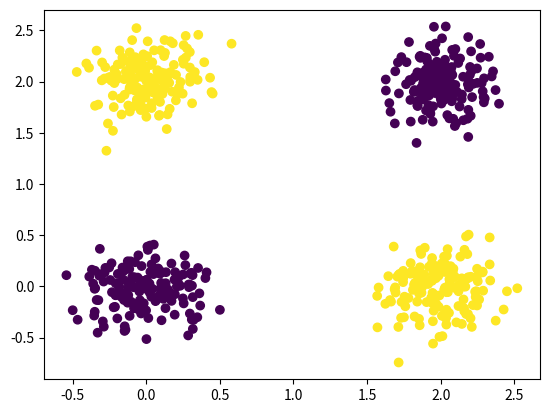
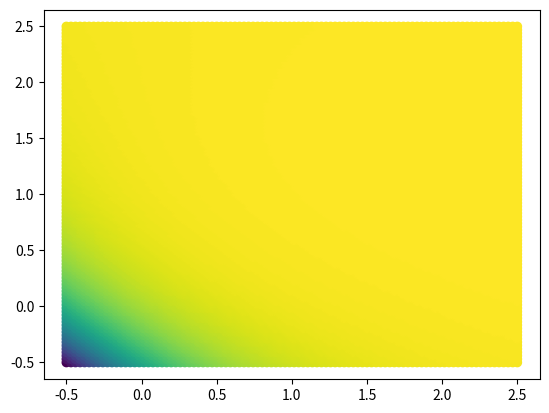
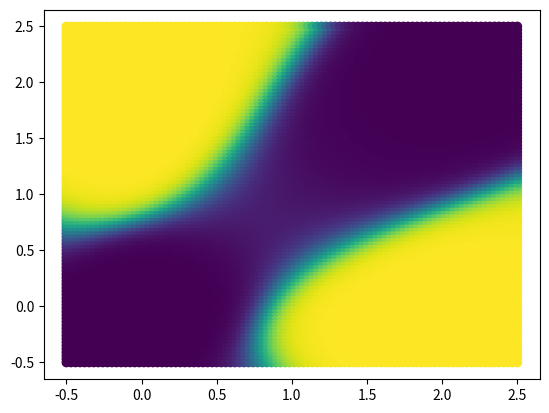
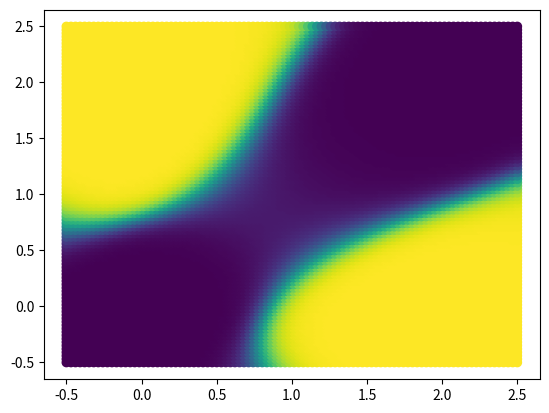
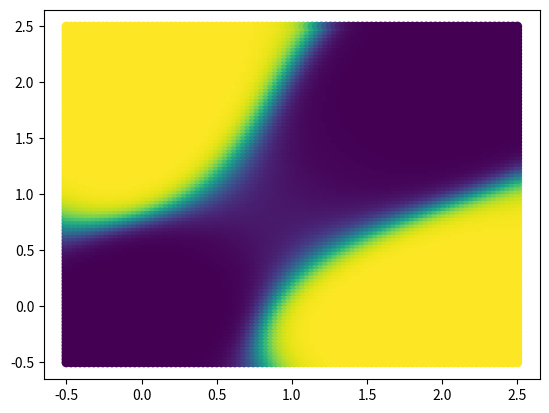
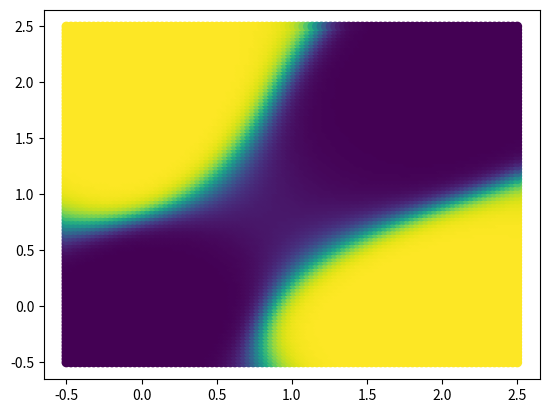
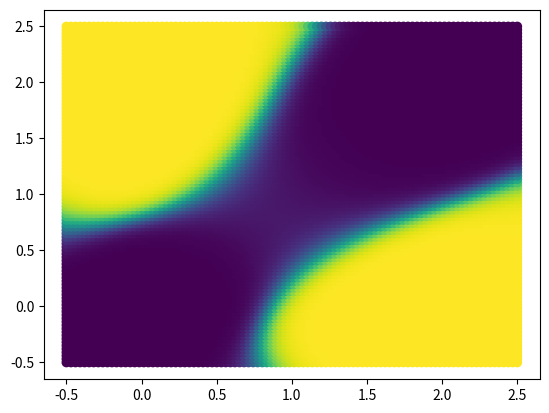
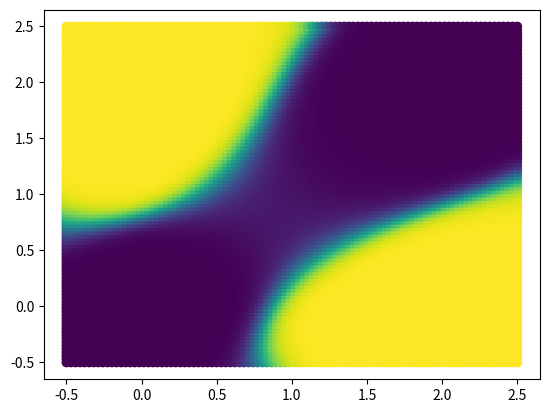
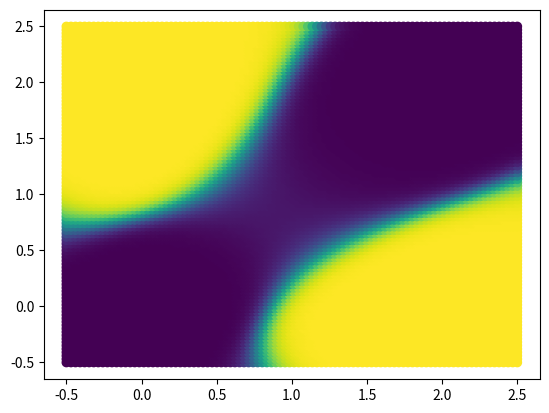
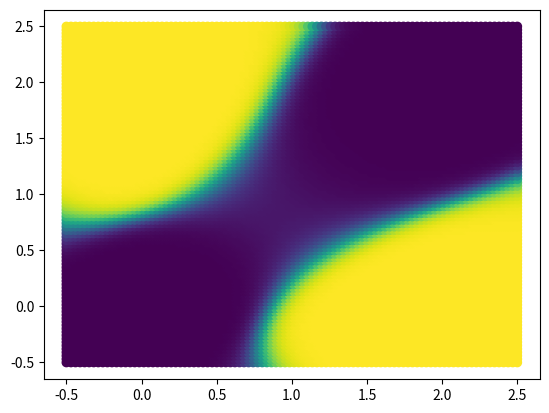
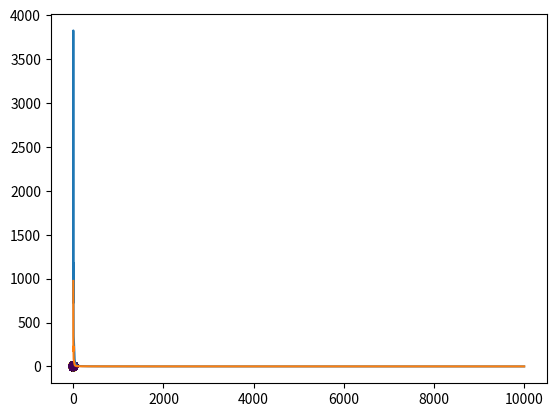

Reproduce these figures in Python, in order.
# -*- coding: utf-8 -*-
"""jeremie_Neural_Networks_From_Scratch.ipynb

Automatically generated by Colaboratory.

Original file is located at
    https://colab.research.google.com/drive/1A9ZIGO7SBUB3zG8q8L84xyqDF9LbWuSv
"""

import numpy as np
import matplotlib.pyplot as plt

# generate data
var = 0.2
n = 800
class_0_a = var * np.random.randn(n//4,2)
class_0_b =var * np.random.randn(n//4,2) + (2,2)

class_1_a = var* np.random.randn(n//4,2) + (0,2)
class_1_b = var * np.random.randn(n//4,2) +  (2,0)

X = np.concatenate([class_0_a, class_0_b,class_1_a,class_1_b], axis =0)
Y = np.concatenate([np.zeros((n//2,1)), np.ones((n//2,1))])
X.shape, Y.shape

# shuffle the data
rand_perm = np.random.permutation(n)

X = X[rand_perm, :]
Y = Y[rand_perm, :]

X = X.T
Y = Y.T
X.shape, Y.shape

# train test split
ratio = 0.8
X_train = X [:, :int (n*ratio)]
Y_train = Y [:, :int (n*ratio)]

X_test = X [:, int (n*ratio):]
Y_test = Y [:, int (n*ratio):]
X_train.shape

plt.scatter(X_train[0,:], X_train[1,:], c=Y_train[0,:])
plt.show()

## Fill this cell

def sigmoid(z):
  # Your code here
  return 1/(1+np.exp(-z))

def d_sigmoid(z):
  # Your code here
  return sigmoid(z)*(1-sigmoid(z))

def loss(y_pred,Y):
  ##### WRITE YOUR CODE HERE #####
  loss = (-1 / Y.shape[0]) * np.sum(Y * np.log(y_pred) + (1 - Y) * np.log(1 - y_pred))
  return loss

"""## Initialize parameters"""

h0, h1, h2 = 2, 10, 1

def init_params():
    # Your code here
  #xavier = np.sqrt(6/(X.shape[0]+ Y.shape[0])2
  W1 = np.random.randn(h1,h0)
  W2 = np.random.randn(h2,h1)  #(10,1)
  b1 = np.random.randn(h1, 1)  # (1,800)
  b2 = np.random.randn(h2, 1) ## (1, 800)
  return W1, W2, b1, b2

"""## Forward pass"""

def forward_pass(X, W1,W2, b1, b2):
  Z1 =  W1.dot(X) + b1
  A1 = sigmoid(Z1)
  Z2 = W2.dot(A1) +b2 #.dot(A1) + b2 # dim Z2 = dim b2 = (1,10)
  A2 = sigmoid(Z2) # dim A2 = (1,800)
  #return A2.shape
  return A2, Z2, A1, Z1

"""## Backward pass"""

def backward_pass(X,Y, A2, Z2, A1, Z1, W1, W2, b1, b2):
  #L = loss(A2,Y)
  # Your code here
  dL_dA2 = (A2 - Y)/(A2 * (1-A2))
  dA2_dZ2 = d_sigmoid(Z2)
  dZ2_dW2 = A1.T

  dW2 = (dL_dA2 * dA2_dZ2) @ dZ2_dW2
  db2 = dL_dA2 @ dA2_dZ2.T

  dZ2_dA1 = W2
  dA1_dZ1 = d_sigmoid(Z1)
  dZ1_dW1 = X.T

  dW1 = (dZ2_dA1.T * (dL_dA2 * dA2_dZ2)* dA1_dZ1) @ dZ1_dW1
  db1 = ((dL_dA2 * dA2_dZ2)@(dZ2_dA1.T *dA1_dZ1).T).T


  return dW1, dW2, db1, db2

"""## Accuracy"""

def accuracy(y_pred, y):

  # Your code here
  pred = (y_pred >= 0.5).astype(int)
  acc = np.sum(pred == y)/y.shape[1]
  return acc

def predict(X,W1,W2, b1, b2):
  # Your code here
  Z1 = W1.dot(X) + b1
  A1 = sigmoid(Z1)
  Z2 = W2.dot(A1) + b2
  A2 = sigmoid(Z2)
  return A2

"""## Update parameters"""

def update(W1, W2, b1, b2,dW1, dW2, db1, db2, alpha ):

  # Your code here
  # dW1 = backward_pass(X,Y, A2, Z2, A1, Z1, W1, W2, b1, b2)[0]
  # dW2 = backward_pass(X,Y, A2, Z2, A1, Z1, W1, W2, b1, b2)[1]
  # db1 = backward_pass(X,Y, A2, Z2, A1, Z1, W1, W2, b1, b2)[2]
  # db2 = backward_pass(X,Y, A2, Z2, A1, Z1, W1, W2, b1, b2)[3]

  W1 = W1 - alpha*dW1
  W2 = W2 - alpha*dW2
  b1 = b1 - alpha*db1
  b2 = b2 - alpha*db2

  return W1, W2, b1, b2

"""## Plot decision boundary"""

def plot_decision_boundary(W1, W2, b1, b2):
  x = np.linspace(-0.5, 2.5,100 )
  y = np.linspace(-0.5, 2.5,100 )
  xv , yv = np.meshgrid(x,y)
  xv.shape , yv.shape
  X_ = np.stack([xv,yv],axis = 0)
  X_ = X_.reshape(2,-1)
  A2, Z2, A1, Z1 = forward_pass(X_, W1, W2, b1, b2)
  plt.figure()
  plt.scatter(X_[0,:], X_[1,:], c= A2)
  plt.show()

"""## Training loop"""

alpha = 0.01
W1, W2, b1, b2 = init_params()
n_epochs = 10000
train_loss = []
test_loss = []
for i in range(n_epochs):
  ## forward pass
  A2, Z2, A1, Z1 = forward_pass(X_train,W1,W2,b1,b2)
  ## backward pass
  dW1, dW2, db1, db2 = backward_pass(X_train,Y_train,A2,Z2,A1,Z1,W1,W2,b1,b2)
  ## update parameters
  W1, W2, b1, b2 = update(W1, W2, b1, b2,dW1, dW2, db1, db2, alpha )

  ## save the train loss
  train_loss.append(loss(A2, Y_train))
  ## compute test loss
  A2, Z2, A1, Z1 = forward_pass(X_test, W1, W2, b1, b2)
  test_loss.append(loss(A2, Y_test))

  ## plot boundary
  if i %1000 == 0:
    plot_decision_boundary(W1, W2, b1, b2)

## plot train et test losses
plt.plot(train_loss)
plt.plot(test_loss)

y_pred = predict(X_train, W1, W2, b1, b2)
train_accuracy = accuracy(y_pred, Y_train)
print ("train accuracy :", train_accuracy)

y_pred = predict(X_test, W1, W2, b1, b2)
test_accuracy = accuracy(y_pred, Y_test)
print ("test accuracy :", test_accuracy)



